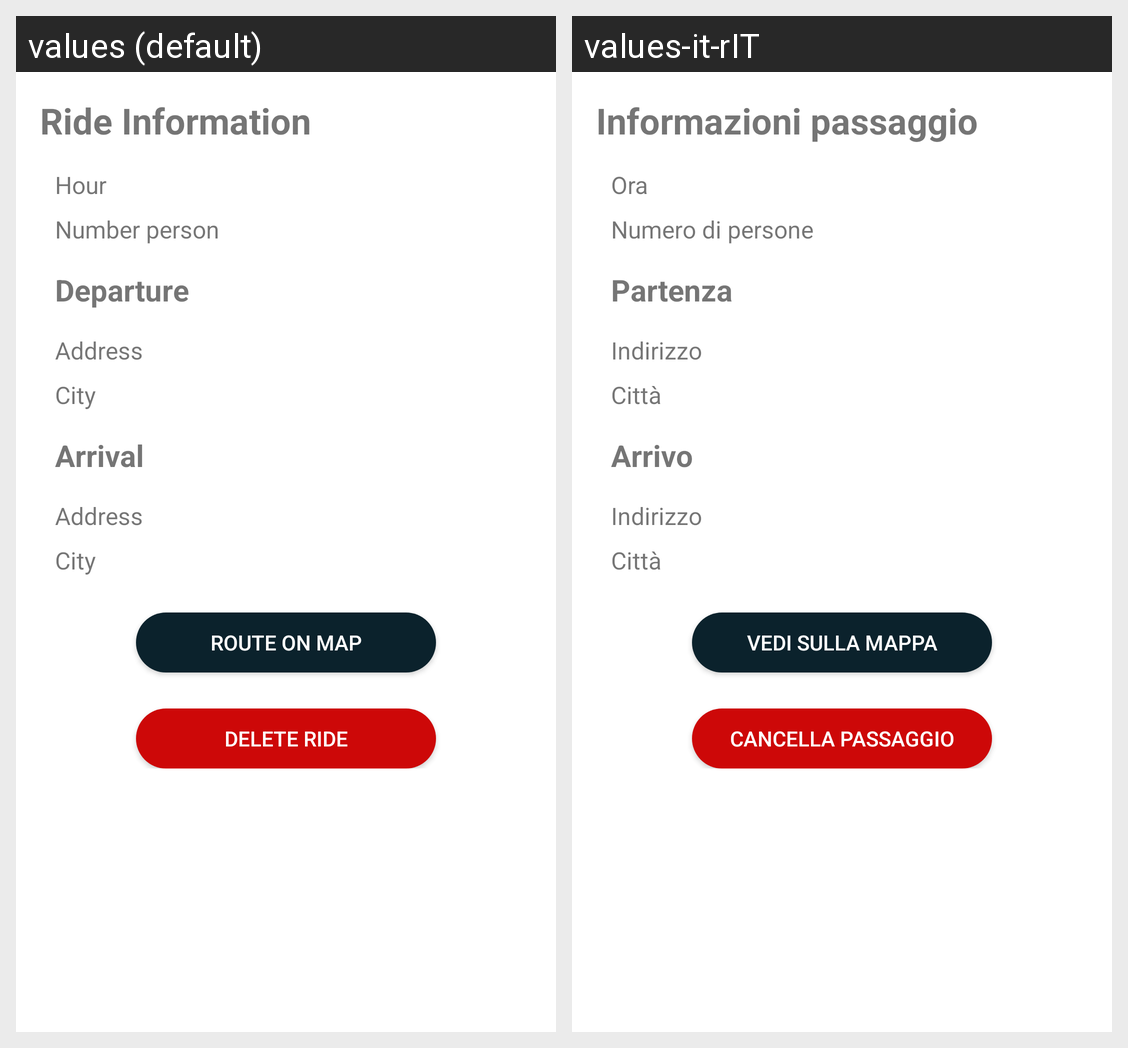

The same Android screen rendered under two of its app's locales, left to right. List the strings drawn on it with the default value and each locale's translation.
Android screen res/layout/activity_my_passage_summary.xml rendered under 2 locales, left to right: values (default), values-it-rIT. Device: Nexus 5 (rendered at 1080×1920; each locale shown at half size, 540×960, under a caption strip naming it); theme Theme.Tesi_Bertelli_Calchi_Campelli.
Strings drawn on this screen, with the default value and each locale's value (text and hints the layout hard-codes, and strings that could not be matched under every locale, appear in the picture but are not listed):

passage_informations
  values: Ride Information
  values-it-rIT: Informazioni passaggio

hour
  values: Hour
  values-it-rIT: Ora

number_person
  values: Number person
  values-it-rIT: Numero di persone

departure
  values: Departure
  values-it-rIT: Partenza

address
  values: Address
  values-it-rIT: Indirizzo

city
  values: City
  values-it-rIT: Città

arrival
  values: Arrival
  values-it-rIT: Arrivo

route_on_map
  values: Route on map
  values-it-rIT: Vedi sulla mappa

delete_passage
  values: Delete ride
  values-it-rIT: Cancella passaggio
